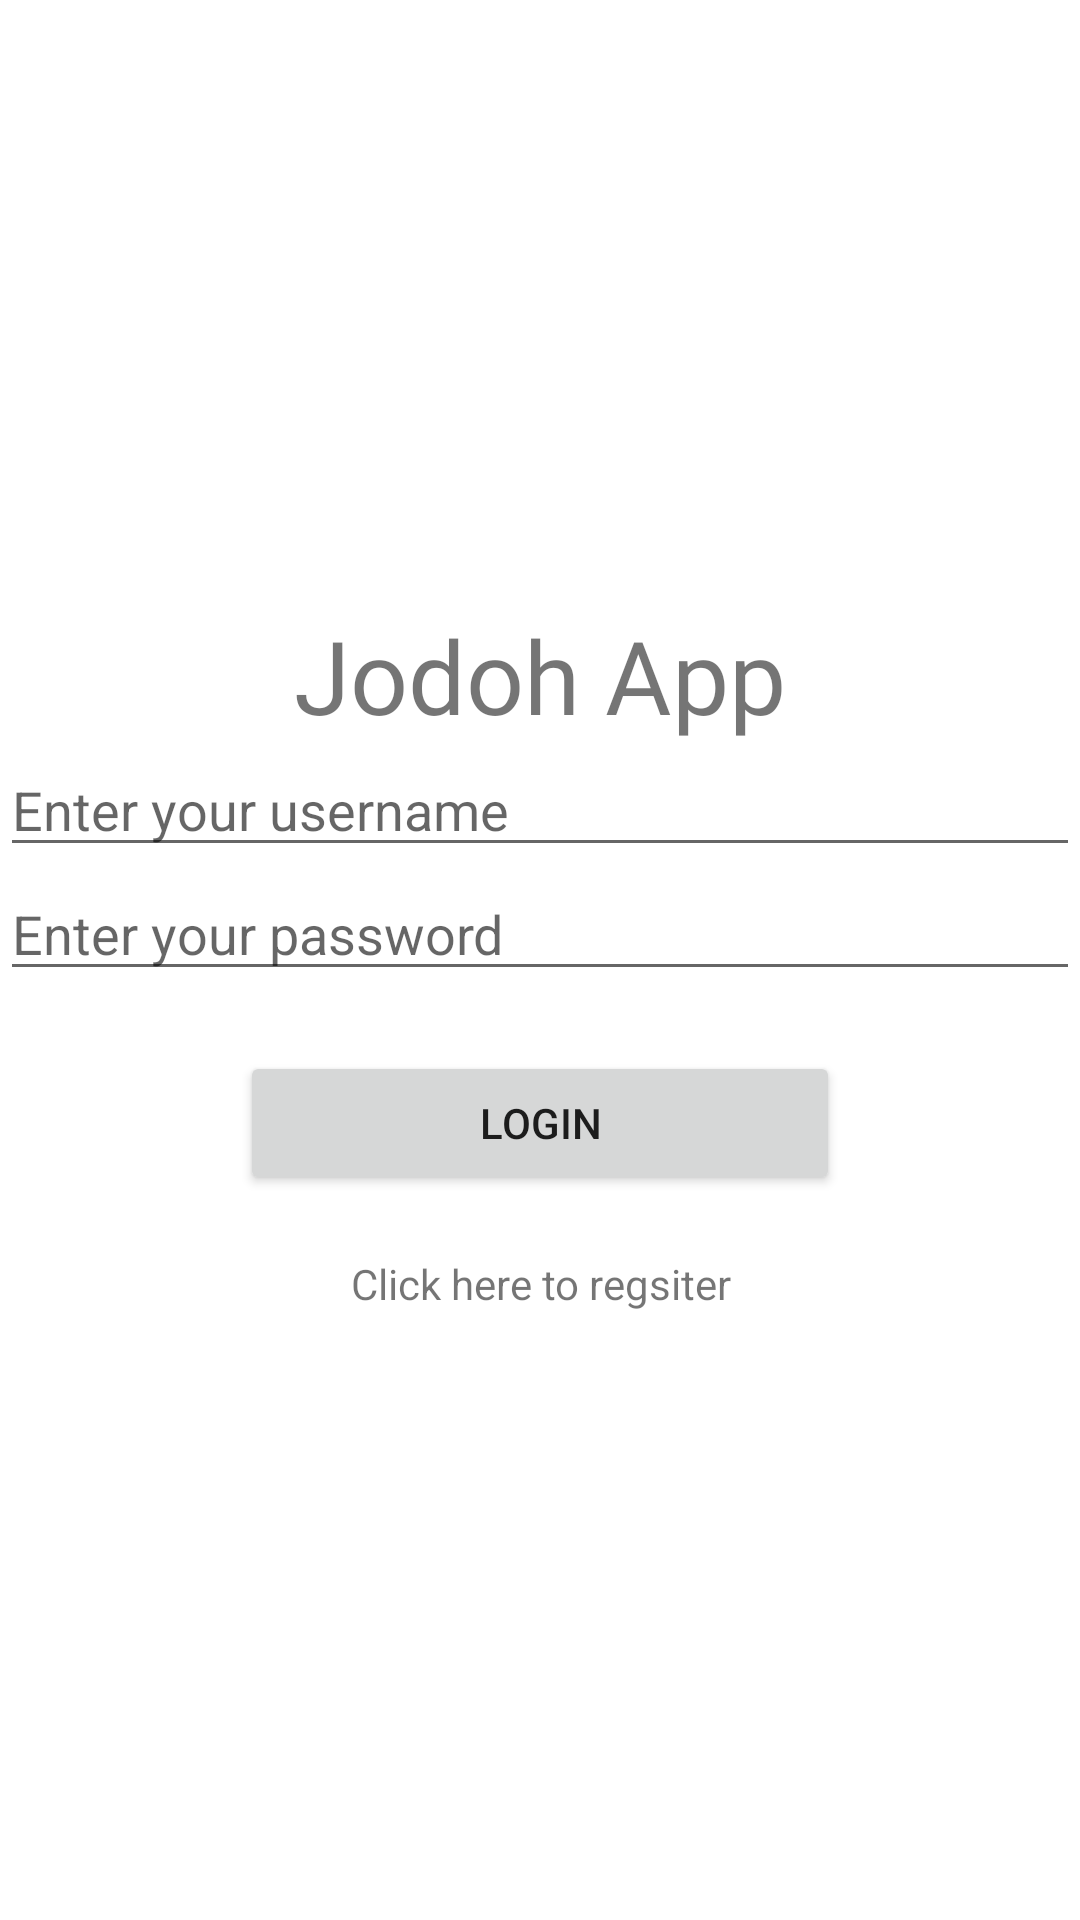

Produce the Android XML layout that renders to this screen, including the resource entries it uses.
<!-- AndroidManifest.xml: application theme Theme.JodohApp -->
<!-- res/layout/activity_main.xml -->
<?xml version="1.0" encoding="utf-8"?>
<LinearLayout xmlns:android="http://schemas.android.com/apk/res/android"
    xmlns:app="http://schemas.android.com/apk/res-auto"
    xmlns:tools="http://schemas.android.com/tools"
    android:layout_width="match_parent"
    android:layout_height="match_parent"
    android:orientation="vertical"
    tools:context=".MainActivity"
    android:layout_margin="20dp"
    android:gravity="center" >

    <TextView
        android:id="@+id/textView2"
        android:layout_width="match_parent"
        android:layout_height="wrap_content"
        android:fontFamily="@font/amita"
        android:gravity="center"
        android:text="Jodoh App"
        android:textSize="34sp" />

    <EditText
        android:id="@+id/edit_username"
        android:layout_width="match_parent"
        android:layout_height="wrap_content"
        android:ems="10"
        android:inputType="textPersonName"
        android:hint="Enter your username"
        />

    <EditText
        android:id="@+id/edit_password"
        android:layout_width="match_parent"
        android:layout_height="wrap_content"
        android:ems="10"
        android:inputType="textPassword"
        android:hint="Enter your password"
         />

    <Button
        android:id="@+id/btn_login"
        android:layout_width="200dp"
        android:layout_height="wrap_content"
        android:text="Login"
        android:layout_margin="20dp"
        />

    <TextView
        android:id="@+id/text_to_regsiter"
        android:layout_width="match_parent"
        android:layout_height="wrap_content"
        android:text="Click here to regsiter"
        android:gravity="center"/>
</LinearLayout>
<!-- resources referenced by this layout -->
<resources>
  <style name="Theme.JodohApp" parent="Theme.MaterialComponents.DayNight.DarkActionBar">
          
          <item name="colorPrimary">@color/purple_500</item>
          <item name="colorPrimaryVariant">@color/purple_700</item>
          <item name="colorOnPrimary">@color/white</item>
          
          <item name="colorSecondary">@color/teal_200</item>
          <item name="colorSecondaryVariant">@color/teal_700</item>
          <item name="colorOnSecondary">@color/black</item>
          
          <item name="android:statusBarColor" tools:targetApi="l">?attr/colorPrimaryVariant</item>
          
      </style>
  <!-- not gathered from this repository: default colours our renderer supplied (Android Studio template values) -->
  <color name="purple_500">#FF6200EE</color>
  <color name="purple_700">#FF3700B3</color>
  <color name="teal_200">#FF03DAC5</color>
  <color name="teal_700">#FF018786</color>
  <color name="black">#FF000000</color>
  <color name="white">#FFFFFFFF</color>
</resources>
